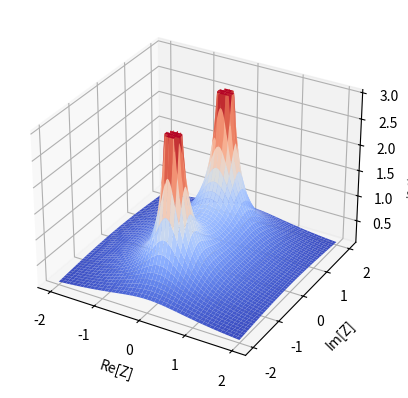

Reproduce this figure in Python.
from mpl_toolkits.mplot3d import Axes3D
import matplotlib.pyplot as plt
from matplotlib import cm
import numpy as np



def modular_plot_func(func, bounds="circle", func_str="f(z)", **kwargs):
    fig = plt.figure()
    ax = fig.add_subplot(111, projection = "3d")
    if "res" in kwargs:
        res = kwargs["res"]
    else: res = 20
    if bounds=="square":
        if "ranges" in kwargs:
            r = kwargs["ranges"]
            X = np.arange(r[0],r[1],(r[1]-r[0])/res)
            Y = np.arange(r[2],r[3],(r[3]-r[2])/res)
            X,Y = np.meshgrid(X,Y)
        else:
            raise ValueError("""Missing required kwarg (xmin,xmax,ymin,ymax)
                             for square plot""")
    elif bounds=="circle":
        if all(args in kwargs for args in ["r"]):
            u = np.linspace(0, 2 * np.pi, res)
            v = np.linspace(0, np.pi, res)
            X = kwargs["r"] * np.outer(np.cos(u), np.sin(v))
            Y = kwargs["r"] * np.outer(np.sin(u), np.sin(v))
        else:
            raise ValueError("""Missing required kwarg (r, centre)
                             for circular plot""")
    Z = func(X + 1j*Y)
    ax.set_xlabel("Re[Z]")
    ax.set_ylabel("Im[Z]")
    ax.set_zlabel("|%s|"%func_str)
    Z = np.abs(Z)
    if "max_z" in kwargs:
        Z = np.minimum(Z,kwargs["max_z"]*np.ones(Z.shape))
    surf = ax.plot_surface(X,Y,Z, cmap = cm.coolwarm)
    plt.show()

modular_plot_func(lambda z:1/(1+z**2),bounds="square",ranges=[-2,2,-2,2],
                  func_str="1/(1+Z**2)", max_z = 3, res = 1000)
